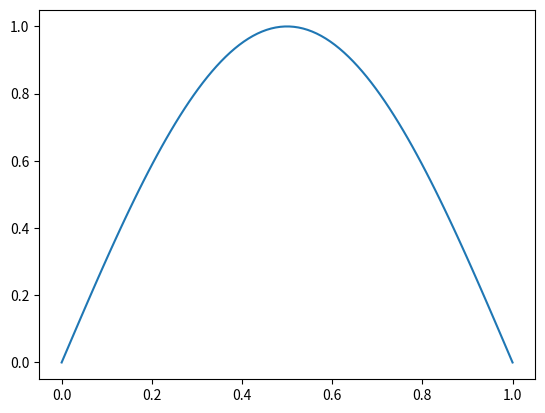

Here is the Python script that generated this plot:
import numpy as np
import matplotlib.pyplot as plt
from math import *

x=np.linspace(0,1,100)
y=np.sin(np.pi*x)
plt.plot(x,y)
plt.show()